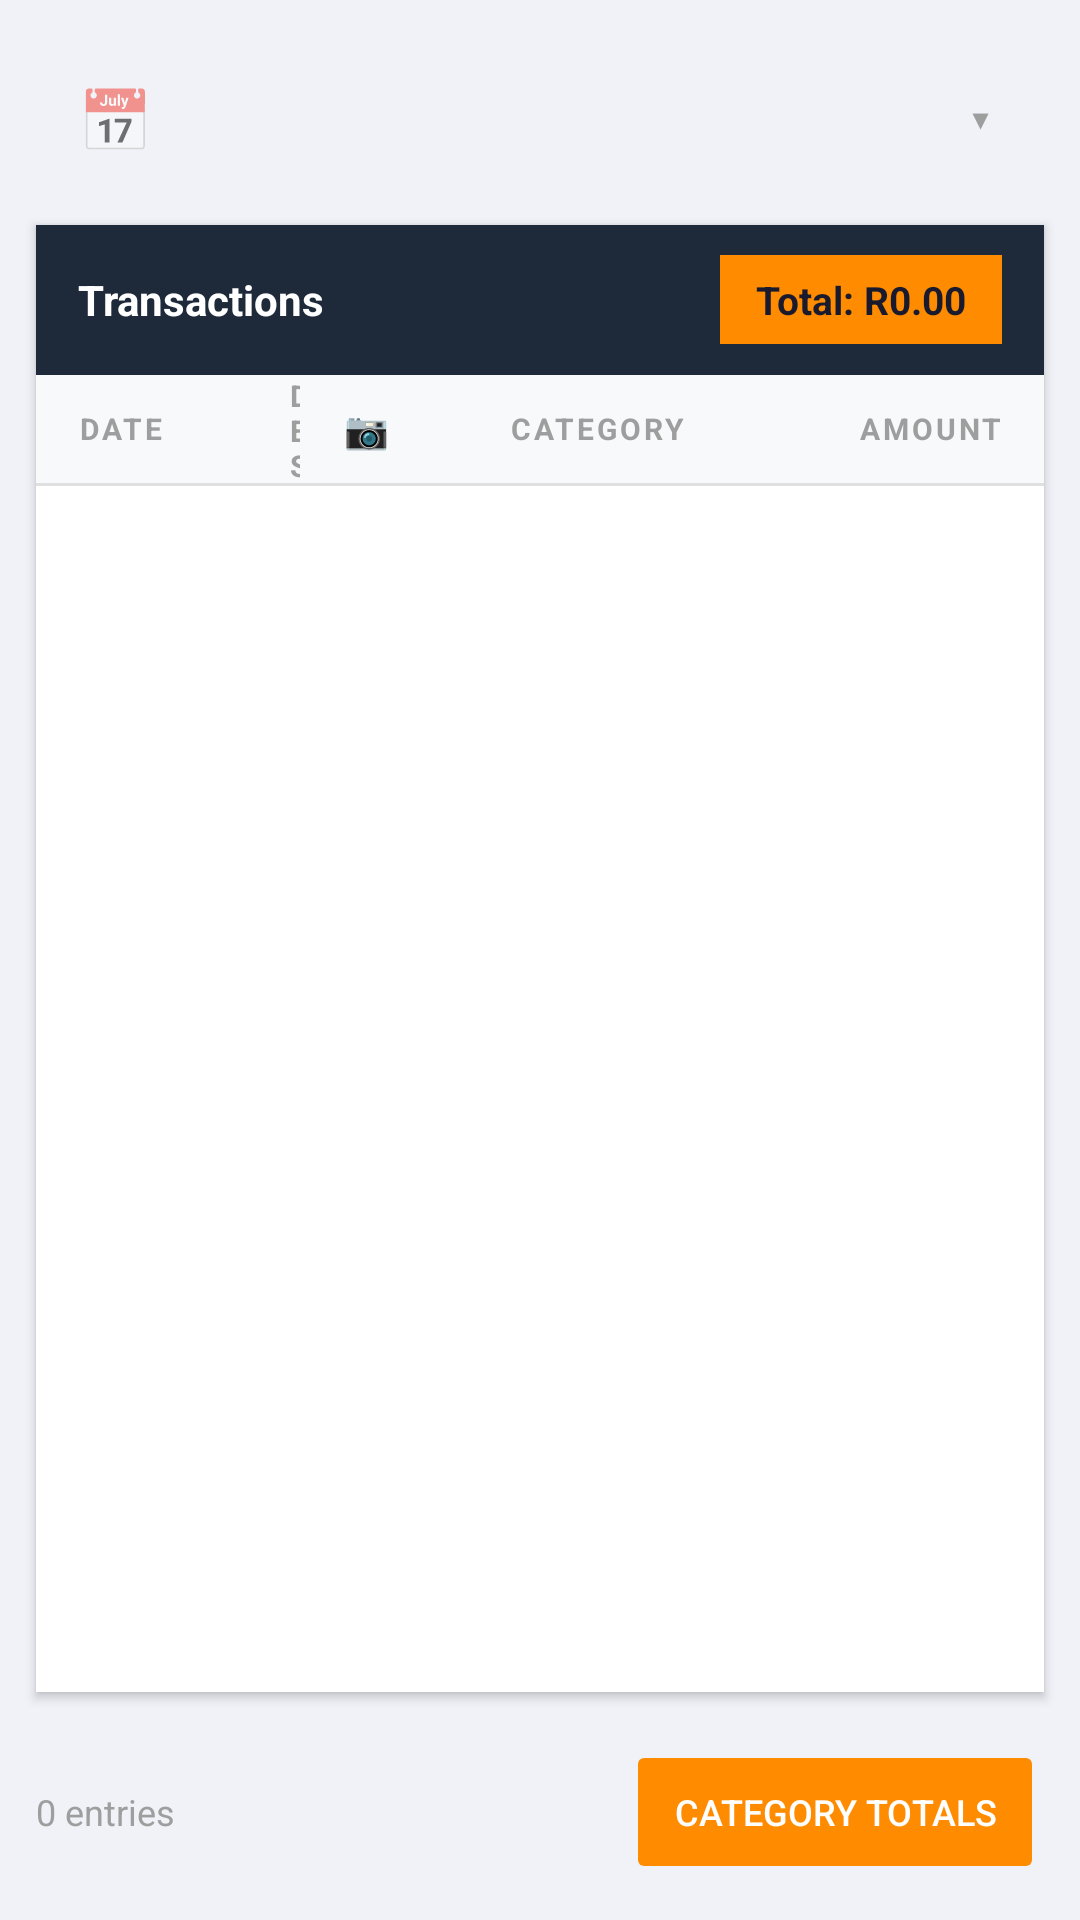

The Android layout XML behind this screen, and the referenced resources:
<!-- AndroidManifest.xml: application theme Theme.BudgetBuddy -->
<!-- res/layout/activity_expense_list.xml -->
<?xml version="1.0" encoding="utf-8"?>
<LinearLayout xmlns:android="http://schemas.android.com/apk/res/android"
    xmlns:tools="http://schemas.android.com/tools"
    android:layout_width="match_parent"
    android:layout_height="match_parent"
    android:orientation="vertical"
    android:background="#F0F2F8">

    
    <LinearLayout
        android:layout_width="match_parent"
        android:layout_height="wrap_content"
        android:orientation="horizontal"
        android:background="?attr/selectableItemBackground"
        android:elevation="2dp"
        android:padding="14dp"
        android:layout_marginStart="12dp"
        android:layout_marginEnd="12dp"
        android:layout_marginTop="12dp"
        android:layout_marginBottom="8dp"
        android:gravity="center_vertical"
        android:clickable="true"
        android:focusable="true">

        
        <TextView
            android:layout_width="wrap_content"
            android:layout_height="wrap_content"
            android:text="📅"
            android:textSize="20sp"
            android:layout_marginEnd="10dp" />

        <LinearLayout
            android:layout_width="0dp"
            android:layout_height="wrap_content"
            android:layout_weight="1"
            android:orientation="vertical">

            <Spinner
                android:id="@+id/spinnerPeriod"
                android:layout_width="match_parent"
                android:layout_height="wrap_content"
                android:background="@android:color/transparent"
                tools:ignore="TouchTargetSizeCheck" />

            <TextView
                android:id="@+id/tvDateRange"
                android:layout_width="match_parent"
                android:layout_height="wrap_content"
                android:text=""
                android:textSize="11sp"
                android:textColor="#9E9E9E"
                android:fontFamily="monospace" />
        </LinearLayout>

        
        <TextView
            android:layout_width="wrap_content"
            android:layout_height="wrap_content"
            android:text="▾"
            android:textSize="18sp"
            android:textColor="#9E9E9E"
            android:layout_marginStart="6dp"
            android:layout_marginEnd="4dp" />

        <Button
            android:id="@+id/btnCustomDate"
            android:layout_width="wrap_content"
            android:layout_height="36dp"
            android:text="Filter"
            android:backgroundTint="#FFFFFF"
            android:textColor="#6B4EFF"
            android:textSize="12sp"
            android:visibility="gone"
            android:elevation="1dp"
            android:stateListAnimator="@null"
            android:drawableStart="@android:drawable/ic_menu_sort_by_size" />
    </LinearLayout>

    
    <LinearLayout
        android:layout_width="match_parent"
        android:layout_height="0dp"
        android:layout_weight="1"
        android:orientation="vertical"
        android:background="#FFFFFF"
        android:elevation="2dp"
        android:layout_marginStart="12dp"
        android:layout_marginEnd="12dp"
        android:layout_marginBottom="8dp">

        
        <LinearLayout
            android:layout_width="match_parent"
            android:layout_height="50dp"
            android:orientation="horizontal"
            android:background="#1E2A3A"
            android:paddingStart="14dp"
            android:paddingEnd="14dp"
            android:gravity="center_vertical">

            <TextView
                android:layout_width="wrap_content"
                android:layout_height="wrap_content"
                android:text="Transactions"
                android:textSize="14sp"
                android:textStyle="bold"
                android:textColor="#FFFFFF"
                android:layout_weight="1" />

            <TextView
                android:id="@+id/tvExpenseTotal"
                android:layout_width="wrap_content"
                android:layout_height="wrap_content"
                android:text="Total: R0.00"
                android:textSize="13sp"
                android:textStyle="bold"
                android:textColor="#1A1A2E"
                android:background="#FF8C00"
                android:paddingStart="12dp"
                android:paddingEnd="12dp"
                android:paddingTop="6dp"
                android:paddingBottom="6dp" />
        </LinearLayout>

        
        <LinearLayout
            android:layout_width="match_parent"
            android:layout_height="36dp"
            android:orientation="horizontal"
            android:paddingStart="14dp"
            android:paddingEnd="14dp"
            android:gravity="center_vertical"
            android:background="#F8F9FA">

            <TextView
                android:layout_width="70dp"
                android:layout_height="wrap_content"
                android:text="DATE"
                android:textSize="10sp"
                android:textStyle="bold"
                android:textColor="#9E9E9E"
                android:letterSpacing="0.1" />

            <TextView
                android:layout_width="0dp"
                android:layout_height="wrap_content"
                android:layout_weight="1"
                android:text="DESCRIPTION"
                android:textSize="10sp"
                android:textStyle="bold"
                android:textColor="#9E9E9E"
                android:letterSpacing="0.1" />

            <TextView
                android:layout_width="44dp"
                android:layout_height="wrap_content"
                android:text="📷"
                android:textSize="12sp"
                android:textColor="#9E9E9E"
                android:gravity="center"
                android:letterSpacing="0.1" />

            <TextView
                android:layout_width="110dp"
                android:layout_height="wrap_content"
                android:text="CATEGORY"
                android:textSize="10sp"
                android:textStyle="bold"
                android:textColor="#9E9E9E"
                android:gravity="center"
                android:letterSpacing="0.1" />

            <TextView
                android:layout_width="80dp"
                android:layout_height="wrap_content"
                android:text="AMOUNT"
                android:textSize="10sp"
                android:textStyle="bold"
                android:textColor="#9E9E9E"
                android:gravity="end"
                android:letterSpacing="0.1" />
        </LinearLayout>

        <View
            android:layout_width="match_parent"
            android:layout_height="1dp"
            android:background="#E0E0E0" />

        
        <ListView
            android:id="@+id/lvExpenses"
            android:layout_width="match_parent"
            android:layout_height="0dp"
            android:layout_weight="1"
            android:divider="#F0F0F0"
            android:dividerHeight="1dp"
            android:background="#FFFFFF" />
    </LinearLayout>

    
    <LinearLayout
        android:layout_width="match_parent"
        android:layout_height="wrap_content"
        android:orientation="horizontal"
        android:paddingStart="12dp"
        android:paddingEnd="12dp"
        android:paddingTop="8dp"
        android:paddingBottom="12dp"
        android:gravity="center_vertical">

        <TextView
            android:id="@+id/tvRowCount"
            android:layout_width="0dp"
            android:layout_height="wrap_content"
            android:layout_weight="1"
            android:text="0 entries"
            android:textSize="12sp"
            android:textColor="#9E9E9E" />

        <Button
            android:id="@+id/btnCategoryTotals"
            android:layout_width="wrap_content"
            android:layout_height="48dp"
            android:backgroundTint="#FF8C00"
            android:paddingStart="16dp"
            android:paddingEnd="16dp"
            android:stateListAnimator="@null"
            android:text="Category Totals"
            android:textColor="#FFFFFF"
            android:textSize="12sp" />
    </LinearLayout>

</LinearLayout>
<!-- resources referenced by this layout -->
<resources>
  <style name="Theme.BudgetBuddy" parent="Theme.AppCompat.Light.DarkActionBar">
          <item name="colorPrimary">@color/colorPrimary</item>
          <item name="colorPrimaryDark">@color/colorPrimaryDark</item>
          <item name="colorAccent">@color/colorAccent</item>
          <item name="android:statusBarColor" tools:targetApi="l" tools:ignore="ObsoleteSdkInt">@color/colorPrimaryDark</item>
      </style>
  <color name="colorPrimary">#1565C0</color>
  <color name="colorPrimaryDark">#0D47A1</color>
  <color name="colorAccent">#1B5E20</color>
</resources>
